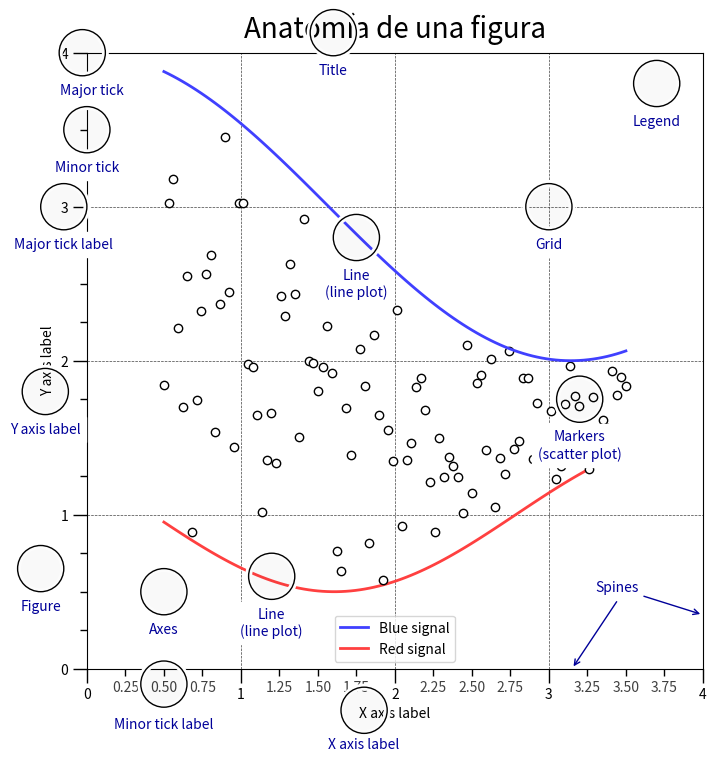

Reproduce this figure in Python.
#!/usr/bin/env python3
# -*- coding: utf-8 -*-

# Modificado a partir de:
    
# ----------------------------------------------------------------------------
# Title:   Scientific Visualisation - Python & Matplotlib
# Author:  Nicolas P. Rougier
# License: BSD
# ----------------------------------------------------------------------------

import numpy as np
import matplotlib.pyplot as plt
from matplotlib.ticker import AutoMinorLocator, MultipleLocator, FuncFormatter

np.random.seed(123)

X = np.linspace(0.5, 3.5, 100)
Y1 = 3 + np.cos(X)
Y2 = 1 + np.cos(1 + X / 0.75) / 2
Y3 = np.random.uniform(Y1, Y2, len(X))

fig = plt.figure(figsize=(8, 8))
ax = fig.add_subplot(1, 1, 1, aspect=1)


def minor_tick(x, pos):
    if not x % 1.0:
        return ""
    return "%.2f" % x


ax.xaxis.set_major_locator(MultipleLocator(1.000))
ax.xaxis.set_minor_locator(AutoMinorLocator(4))
ax.yaxis.set_major_locator(MultipleLocator(1.000))
ax.yaxis.set_minor_locator(AutoMinorLocator(4))
ax.xaxis.set_minor_formatter(FuncFormatter(minor_tick))

ax.set_xlim(0, 4)
ax.set_ylim(0, 4)

ax.tick_params(which="major", width=1.0)
ax.tick_params(which="major", length=10)
ax.tick_params(which="minor", width=1.0, labelsize=10)
ax.tick_params(which="minor", length=5, labelsize=10, labelcolor="0.25")

ax.grid(linestyle="--", linewidth=0.5, color=".25", zorder=-10)

ax.plot(X, Y1, c=(0.25, 0.25, 1.00), lw=2, label="Blue signal", zorder=10)
ax.plot(X, Y2, c=(1.00, 0.25, 0.25), lw=2, label="Red signal")
ax.plot(X, Y3, linewidth=0, marker="o", markerfacecolor="w", markeredgecolor="k")

ax.set_title("Anatomía de una figura", fontsize=20, verticalalignment="bottom")
ax.set_xlabel("X axis label")
ax.set_ylabel("Y axis label")

ax.legend()


def circle(x, y, radius=0.15):
    from matplotlib.patches import Circle
    from matplotlib.patheffects import withStroke

    circle = Circle(
        (x, y),
        radius,
        clip_on=False,
        zorder=10,
        linewidth=1,
        edgecolor="black",
        facecolor=(0, 0, 0, 0.0125),
        path_effects=[withStroke(linewidth=5, foreground="w")],
    )
    ax.add_artist(circle)


def text(x, y, text):
    ax.text(
        x,
        y,
        text,
        backgroundcolor="white",
        # fontname="Yanone Kaffeesatz", fontsize="large",
        ha="center",
        va="top",
        weight="regular",
        color="#000099",
    )


# Minor tick
circle(0.50, -0.10)
text(0.50, -0.32, "Minor tick label")

# Major tick
circle(-0.03, 4.00)
text(0.03, 3.80, "Major tick")

# Minor tick
circle(0.00, 3.50)
text(0.00, 3.30, "Minor tick")

# Major tick label
circle(-0.15, 3.00)
text(-0.15, 2.80, "Major tick label")

# X Label
circle(1.80, -0.27)
text(1.80, -0.45, "X axis label")

# Y Label
circle(-0.27, 1.80)
text(-0.27, 1.6, "Y axis label")

# Title
circle(1.60, 4.13)
text(1.60, 3.93, "Title")

# Blue plot
circle(1.75, 2.80)
text(1.75, 2.60, "Line\n(line plot)")

# Red plot
circle(1.20, 0.60)
text(1.20, 0.40, "Line\n(line plot)")

# Scatter plot
circle(3.20, 1.75)
text(3.20, 1.55, "Markers\n(scatter plot)")

# Grid
circle(3.00, 3.00)
text(3.00, 2.80, "Grid")

# Legend
circle(3.70, 3.80)
text(3.70, 3.60, "Legend")

# Axes
circle(0.5, 0.5)
text(0.5, 0.3, "Axes")

# Figure
circle(-0.3, 0.65)
text(-0.3, 0.45, "Figure")

color = "#000099"
ax.annotate(
    "Spines",
    xy=(4.0, 0.35),
    xytext=(3.3, 0.5),
    color=color,
    weight="regular",  # fontsize="large", fontname="Yanone Kaffeesatz",
    arrowprops=dict(arrowstyle="->", connectionstyle="arc3", color=color),
)

ax.annotate(
    "",
    xy=(3.15, 0.0),
    xytext=(3.45, 0.45),
    color=color,
    weight="regular",  # fontsize="large", fontname="Yanone Kaffeesatz",
    arrowprops=dict(arrowstyle="->", connectionstyle="arc3", color=color),
)

# plt.savefig("anatomia.pdf")
plt.show()

